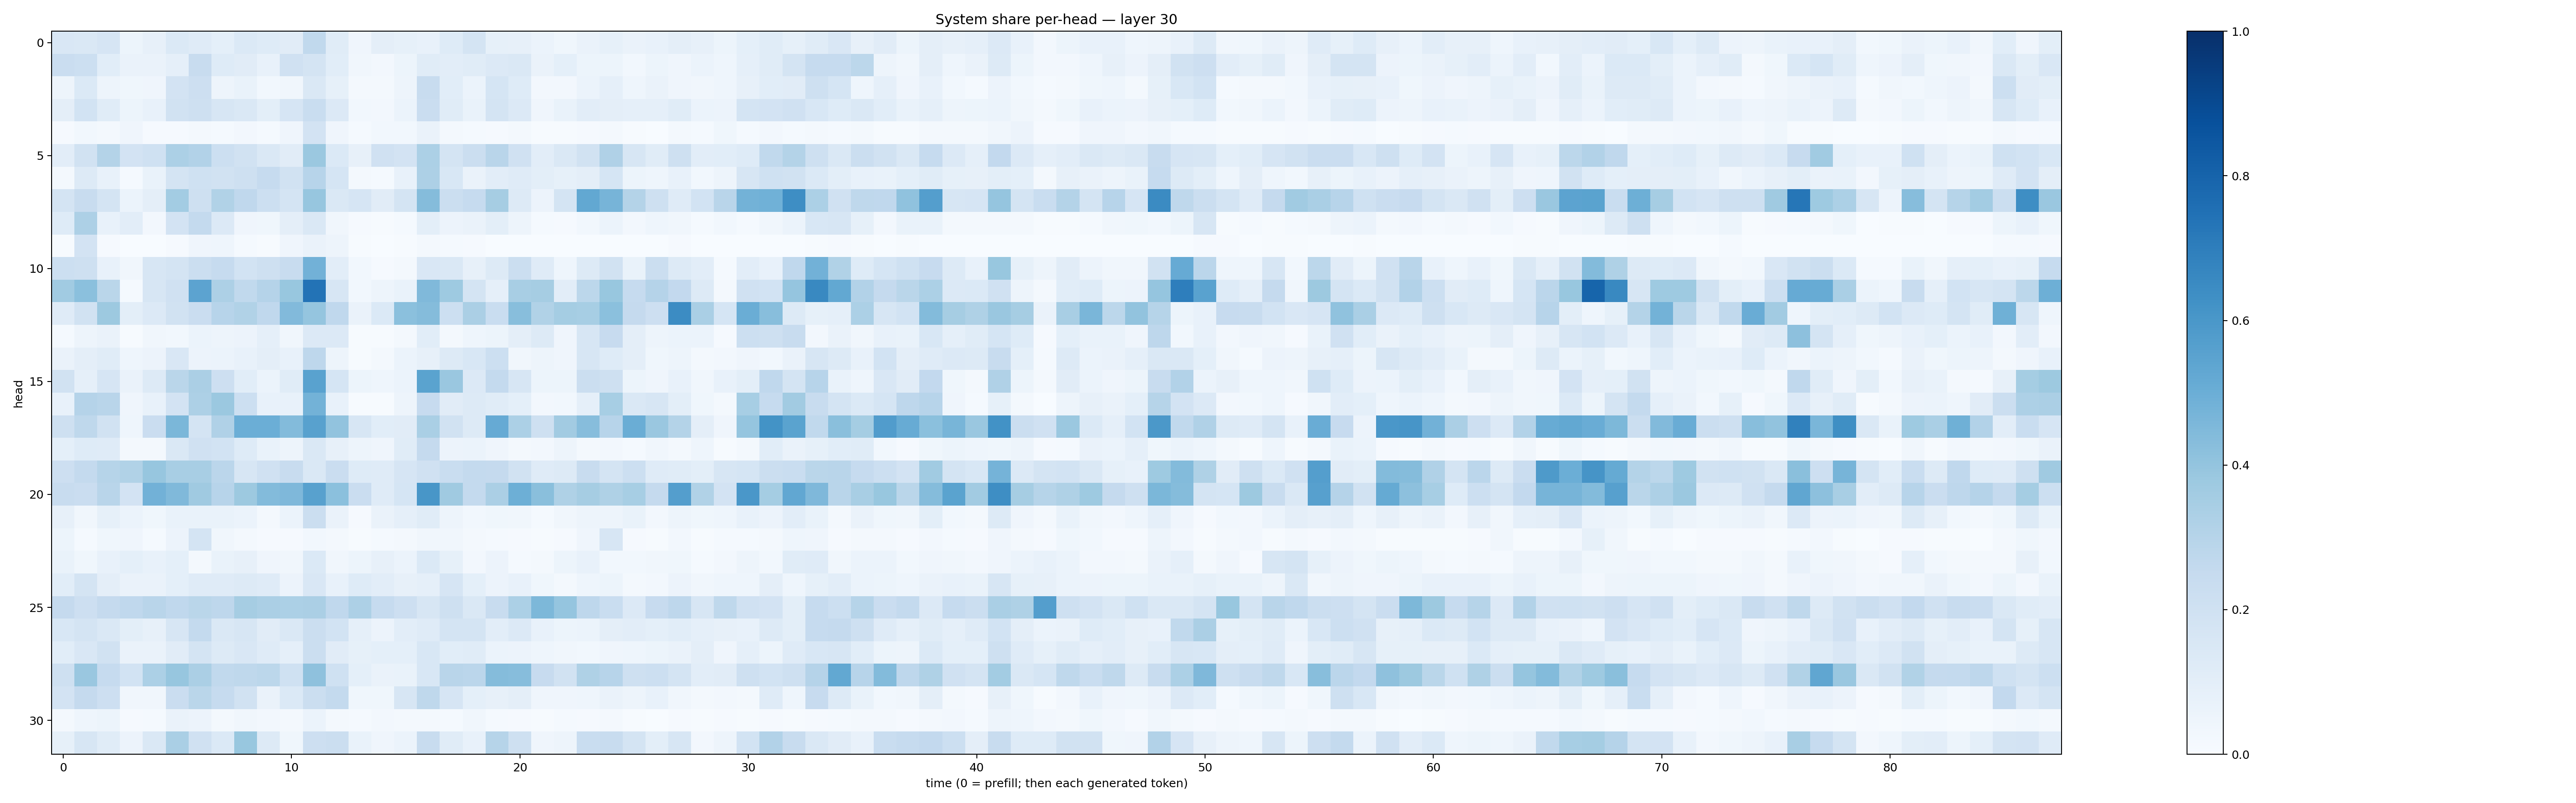

The data file committed next to this chart (first rows):
0.14908113, 0.14253837, 0.16638894, 0.052136973, 0.07866786, 0.13793686, 0.11777539, 0.08996934, 0.13972747, 0.123701826, 0.11222596, 0.2636498, 0.11607705, 0.040321704, 0.09466966, 0.085184164, 0.07102155, 0.121473774, 0.17438436, 0.08292887, 0.081125475, 0.058650795, 0.03746983, 0.065869376
0.23, 0.2151, 0.1063, 0.06626, 0.06356, 0.08687, 0.2417, 0.1233, 0.1095, 0.07368, 0.1961, 0.1793, 0.107, 0.03312, 0.02679, 0.05089, 0.1154, 0.1051, 0.1157, 0.1346, 0.1458, 0.06429, 0.09338, 0.05343
0.04793, 0.1378, 0.05049, 0.03775, 0.04178, 0.1818, 0.2115, 0.04961, 0.06731, 0.02978, 0.03437, 0.1411, 0.08528, 0.02313, 0.01968, 0.04876, 0.2347, 0.1063, 0.06235, 0.1682, 0.1215, 0.02447, 0.02544, 0.0604
0.09678, 0.1868, 0.1139, 0.05237, 0.07371, 0.1919, 0.2072, 0.1564, 0.1446, 0.1011, 0.1673, 0.2332, 0.1367, 0.0284, 0.02588, 0.06041, 0.2295, 0.1156, 0.06749, 0.177, 0.134, 0.04094, 0.06725, 0.1019
0.007886, 0.03058, 0.01956, 0.04211, 0.008665, 0.009741, 0.01715, 0.01238, 0.02638, 0.01202, 0.0408, 0.1807, 0.03954, 0.01237, 0.02775, 0.02818, 0.06344, 0.01762, 0.01346, 0.0111, 0.0191, 0.004358, 0.006052, 0.009111
0.1035, 0.1929, 0.3065, 0.1799, 0.2009, 0.3297, 0.3094, 0.2175, 0.1886, 0.1463, 0.1107, 0.3814, 0.1397, 0.08098, 0.1957, 0.18, 0.3317, 0.1789, 0.2216, 0.2924, 0.196, 0.1046, 0.1456, 0.1942
0.01948, 0.1307, 0.07116, 0.01353, 0.06697, 0.1765, 0.2023, 0.1886, 0.2072, 0.2478, 0.1933, 0.2941, 0.1718, 0.01696, 0.01245, 0.07242, 0.328, 0.1538, 0.06347, 0.1054, 0.1192, 0.1008, 0.08544, 0.09447
0.1736, 0.2381, 0.1721, 0.05879, 0.09416, 0.3579, 0.2104, 0.3164, 0.2684, 0.2152, 0.1796, 0.3926, 0.1406, 0.1676, 0.1115, 0.1725, 0.4372, 0.2261, 0.2476, 0.3482, 0.1296, 0.05801, 0.176, 0.526
0.1232, 0.3267, 0.07198, 0.1019, 0.02462, 0.1832, 0.2553, 0.1354, 0.03949, 0.03734, 0.09451, 0.1416, 0.03145, 0.01057, 0.005601, 0.01282, 0.09866, 0.05603, 0.06573, 0.0992, 0.04846, 0.01295, 0.008746, 0.02886
0.006626, 0.1835, 0.00984, 0.003786, 0.0009162, 0.01136, 0.04083, 0.04418, 0.01181, 0.005657, 0.04087, 0.06563, 0.04733, 0.006532, 0.002456, 0.005115, 0.01907, 0.0152, 0.01046, 0.002956, 0.002787, 0.002055, 0.0005956, 0.0007035
0.2168, 0.2057, 0.07771, 0.03364, 0.16, 0.1759, 0.2264, 0.2461, 0.1858, 0.208, 0.2408, 0.4829, 0.1016, 0.02759, 0.01017, 0.01934, 0.1515, 0.1444, 0.07971, 0.1288, 0.2252, 0.1208, 0.04684, 0.1253
0.3671, 0.4188, 0.2853, 0.01413, 0.1569, 0.1958, 0.5433, 0.3274, 0.2621, 0.3036, 0.3868, 0.7392, 0.1566, 0.0293, 0.04917, 0.06862, 0.4479, 0.3717, 0.1719, 0.08956, 0.3408, 0.3482, 0.103, 0.2799
0.1176, 0.1892, 0.3787, 0.09884, 0.1361, 0.1916, 0.2279, 0.2951, 0.3135, 0.2657, 0.4422, 0.3947, 0.2679, 0.06347, 0.1369, 0.4214, 0.4363, 0.2185, 0.3327, 0.2338, 0.4266, 0.3132, 0.3541, 0.3476
0.01494, 0.04924, 0.0653, 0.004606, 0.03253, 0.03065, 0.06087, 0.04957, 0.0576, 0.08721, 0.03319, 0.1341, 0.1356, 0.006099, 0.006817, 0.02274, 0.1087, 0.01597, 0.04585, 0.05153, 0.09713, 0.1307, 0.04137, 0.1612
0.0632, 0.09414, 0.117, 0.04326, 0.05627, 0.1511, 0.05555, 0.06178, 0.07062, 0.09607, 0.07206, 0.2759, 0.04867, 0.006805, 0.02093, 0.05863, 0.08122, 0.13, 0.1547, 0.2181, 0.0326, 0.04887, 0.03945, 0.1607
0.1884, 0.08928, 0.1664, 0.06432, 0.1259, 0.2864, 0.3346, 0.211, 0.1084, 0.06103, 0.1141, 0.5514, 0.1703, 0.05452, 0.04407, 0.05882, 0.5475, 0.3861, 0.1337, 0.2548, 0.1585, 0.05273, 0.05285, 0.2224
0.07808, 0.3031, 0.2905, 0.04023, 0.0708, 0.1819, 0.328, 0.3797, 0.2186, 0.07132, 0.07598, 0.4789, 0.071, 0.005481, 0.004614, 0.04807, 0.2441, 0.1116, 0.129, 0.1158, 0.0919, 0.02524, 0.02802, 0.0888
0.2068, 0.2699, 0.1919, 0.04429, 0.2266, 0.4592, 0.1749, 0.3188, 0.4998, 0.4974, 0.4396, 0.5584, 0.4043, 0.1639, 0.109, 0.1108, 0.3375, 0.1886, 0.128, 0.5125, 0.3302, 0.2067, 0.3599, 0.4325
0.09141, 0.1236, 0.1178, 0.02328, 0.01761, 0.1483, 0.1975, 0.1844, 0.1244, 0.06999, 0.0469, 0.1462, 0.07872, 0.04713, 0.04195, 0.1149, 0.2502, 0.05524, 0.05905, 0.0396, 0.02181, 0.02428, 0.04912, 0.02061
0.2133, 0.2571, 0.2996, 0.3151, 0.392, 0.3425, 0.3399, 0.285, 0.1633, 0.198, 0.2404, 0.1447, 0.2275, 0.1221, 0.1199, 0.1672, 0.1966, 0.2327, 0.2566, 0.2536, 0.1877, 0.1202, 0.1293, 0.2419
0.2389, 0.2277, 0.2927, 0.1812, 0.4841, 0.4461, 0.3678, 0.2965, 0.3754, 0.4392, 0.4513, 0.5552, 0.419, 0.2299, 0.119, 0.1682, 0.6037, 0.3709, 0.2563, 0.3322, 0.4952, 0.4229, 0.3221, 0.3477
0.08042, 0.03341, 0.08348, 0.06104, 0.03759, 0.06735, 0.06885, 0.06875, 0.06248, 0.01903, 0.05958, 0.2237, 0.06296, 0.01141, 0.06479, 0.08705, 0.1142, 0.05055, 0.02902, 0.03756, 0.03511, 0.0121, 0.0346, 0.0479
0.05242, 0.01204, 0.03532, 0.04125, 0.01202, 0.05738, 0.1722, 0.03249, 0.02069, 0.0084, 0.01156, 0.03019, 0.01924, 0.00541, 0.01393, 0.0189, 0.03398, 0.03246, 0.01787, 0.01451, 0.01021, 0.004405, 0.0117, 0.04039
0.06734, 0.03794, 0.0741, 0.09052, 0.07597, 0.09287, 0.02213, 0.0683, 0.08186, 0.04115, 0.03246, 0.1373, 0.03464, 0.05286, 0.08, 0.06013, 0.1379, 0.08379, 0.02578, 0.05488, 0.01529, 0.01706, 0.05354, 0.07335
0.1086, 0.1744, 0.097, 0.06501, 0.06561, 0.09189, 0.1197, 0.1181, 0.1304, 0.118, 0.05769, 0.1504, 0.07799, 0.1227, 0.105, 0.08073, 0.08654, 0.1674, 0.09219, 0.05749, 0.07724, 0.03864, 0.02218, 0.0445
0.2511, 0.2141, 0.2529, 0.2669, 0.2898, 0.267, 0.2857, 0.2736, 0.3504, 0.3328, 0.3286, 0.3332, 0.2692, 0.3267, 0.2481, 0.2113, 0.1592, 0.2094, 0.1433, 0.2379, 0.3285, 0.4545, 0.3947, 0.276
0.156, 0.1766, 0.1454, 0.09779, 0.08004, 0.1629, 0.2546, 0.147, 0.1564, 0.1123, 0.146, 0.2234, 0.1872, 0.08806, 0.05836, 0.1051, 0.1201, 0.1733, 0.1773, 0.102, 0.133, 0.07442, 0.05469, 0.06072
0.1071, 0.1485, 0.1902, 0.06503, 0.0659, 0.1115, 0.178, 0.1282, 0.1514, 0.1202, 0.08961, 0.2262, 0.1096, 0.08523, 0.08994, 0.09137, 0.1559, 0.1077, 0.1169, 0.06065, 0.0556, 0.04645, 0.03293, 0.03047
0.2071, 0.3864, 0.2491, 0.1849, 0.3297, 0.3935, 0.3337, 0.2622, 0.2727, 0.2796, 0.202, 0.4111, 0.2027, 0.09313, 0.06402, 0.0692, 0.1525, 0.2912, 0.282, 0.4352, 0.4327, 0.2438, 0.1877, 0.3204
0.1805, 0.2519, 0.2148, 0.03243, 0.03166, 0.2277, 0.2876, 0.2496, 0.1892, 0.06368, 0.1388, 0.224, 0.2563, 0.03632, 0.03597, 0.1608, 0.2722, 0.1642, 0.09019, 0.07994, 0.09739, 0.03942, 0.04126, 0.04447
0.01763, 0.04634, 0.05198, 0.01024, 0.01401, 0.0626, 0.05507, 0.02206, 0.03512, 0.02385, 0.01996, 0.06002, 0.02313, 0.01413, 0.02613, 0.02068, 0.01743, 0.01445, 0.03317, 0.01202, 0.008364, 0.005826, 0.01543, 0.008006
0.08485, 0.1633, 0.1142, 0.05804, 0.1428, 0.3369, 0.1972, 0.1388, 0.3871, 0.1272, 0.03624, 0.2139, 0.2195, 0.06889, 0.04291, 0.05961, 0.2352, 0.1168, 0.07595, 0.297, 0.2047, 0.04068, 0.04702, 0.2314
